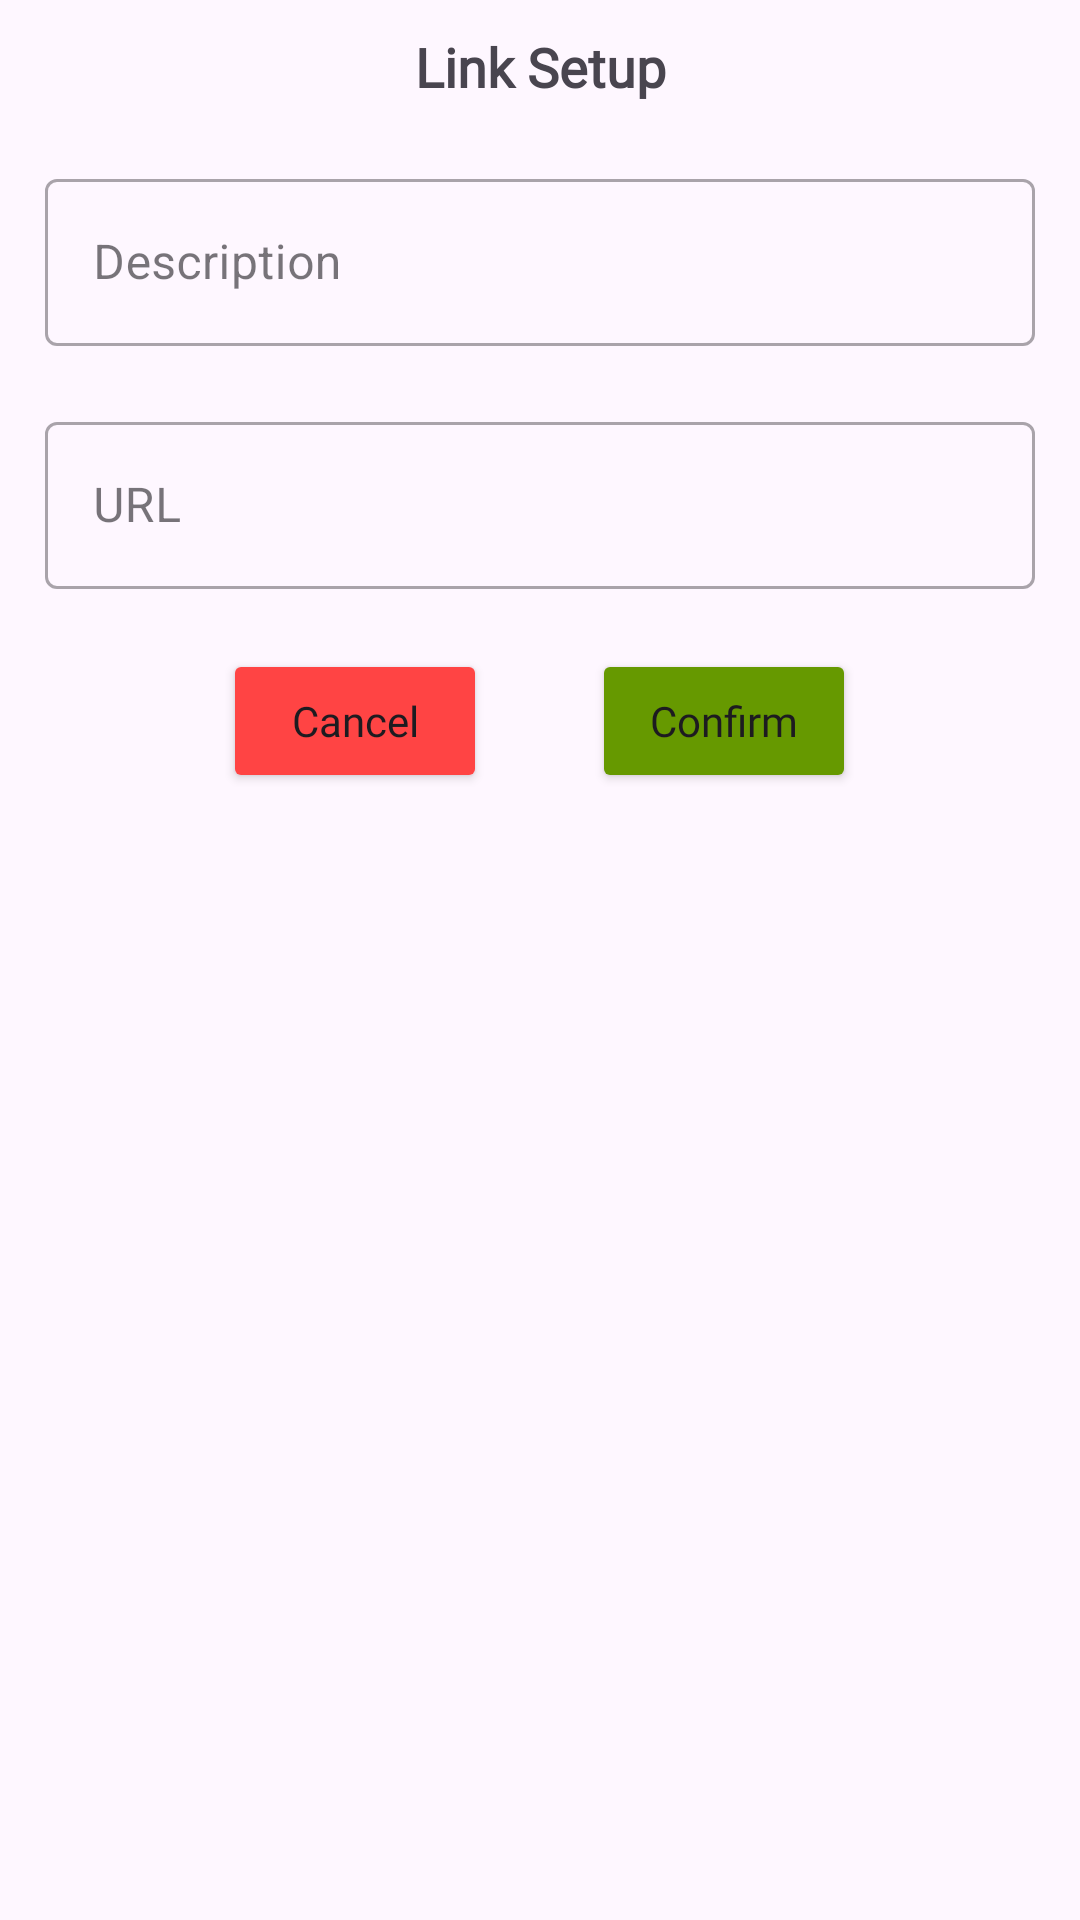

The Android layout XML behind this screen, and the referenced resources:
<!-- AndroidManifest.xml: application theme Theme.EasyMarkdown -->
<!-- res/layout/link_setting_dialog.xml -->
<?xml version="1.0" encoding="utf-8"?>
<LinearLayout xmlns:android="http://schemas.android.com/apk/res/android"
    android:layout_width="match_parent"
    android:layout_height="match_parent"
    android:orientation="vertical">

    <TextView
        android:layout_width="match_parent"
        android:layout_height="wrap_content"
        android:layout_marginVertical="10dp"
        android:fontFamily="@font/atkinson_regular"
        android:text="@string/setting_link_setup_title"
        android:textAlignment="center"
        android:textSize="18sp"
        android:textStyle="bold" />

    <com.google.android.material.textfield.TextInputLayout
        style="@style/Widget.MaterialComponents.TextInputLayout.OutlinedBox"
        android:layout_width="match_parent"
        android:layout_height="wrap_content"
        android:layout_marginHorizontal="15dp"
        android:layout_marginVertical="10dp"
        android:hint="Description">

        <com.google.android.material.textfield.TextInputEditText
            android:id="@+id/insertAltText"
            android:layout_width="match_parent"
            android:layout_height="match_parent"
            android:imeOptions="actionSend"
            android:inputType="textMultiLine" />
    </com.google.android.material.textfield.TextInputLayout>

    <com.google.android.material.textfield.TextInputLayout
        style="@style/Widget.MaterialComponents.TextInputLayout.OutlinedBox"
        android:layout_width="match_parent"
        android:layout_height="wrap_content"
        android:layout_marginHorizontal="15dp"
        android:layout_marginVertical="10dp"
        android:hint="URL">

        <com.google.android.material.textfield.TextInputEditText
            android:id="@+id/insertLink"
            android:layout_width="match_parent"
            android:layout_height="wrap_content"
            android:inputType="textMultiLine" />
    </com.google.android.material.textfield.TextInputLayout>

    <LinearLayout
        android:layout_width="match_parent"
        android:layout_height="wrap_content"
        android:gravity="center"
        android:orientation="horizontal">

        <Button
            android:id="@+id/abortButton"
            android:layout_width="wrap_content"
            android:layout_height="wrap_content"
            android:layout_marginVertical="10dp"
            android:backgroundTint="@android:color/holo_red_light"
            android:fontFamily="@font/atkinson_regular"
            android:text="Cancel"
            android:textAllCaps="false" />

        <Button
            android:id="@+id/confirmButton"
            android:layout_width="wrap_content"
            android:layout_height="wrap_content"
            android:layout_marginVertical="10dp"
            android:layout_marginStart="35dp"
            android:backgroundTint="@android:color/holo_green_dark"
            android:fontFamily="@font/atkinson_regular"
            android:text="Confirm"
            android:textAllCaps="false" />

    </LinearLayout>

</LinearLayout>
<!-- resources referenced by this layout -->
<resources>
  <string name="setting_link_setup_title">Link Setup</string>
  <style name="Theme.EasyMarkdown" parent="Theme.Material3.Light.NoActionBar">
          
          <item name="colorPrimary">@color/rich_electric_blue</item>
          <item name="colorPrimaryVariant">@color/rich_electric_blue</item>
          <item name="colorOnPrimary">@color/white</item>
          
          <item name="colorSecondary">@color/blue_jeans</item>
          <item name="colorSecondaryVariant">@color/rich_electric_blue</item>
          <item name="colorOnSecondary">@color/black</item>
  
      </style>
  <color name="rich_electric_blue">#0E86D4</color>
  <color name="white">#FFFFFF</color>
  <color name="blue_jeans">#68BBE3</color>
  <color name="black">#000000</color>
</resources>
